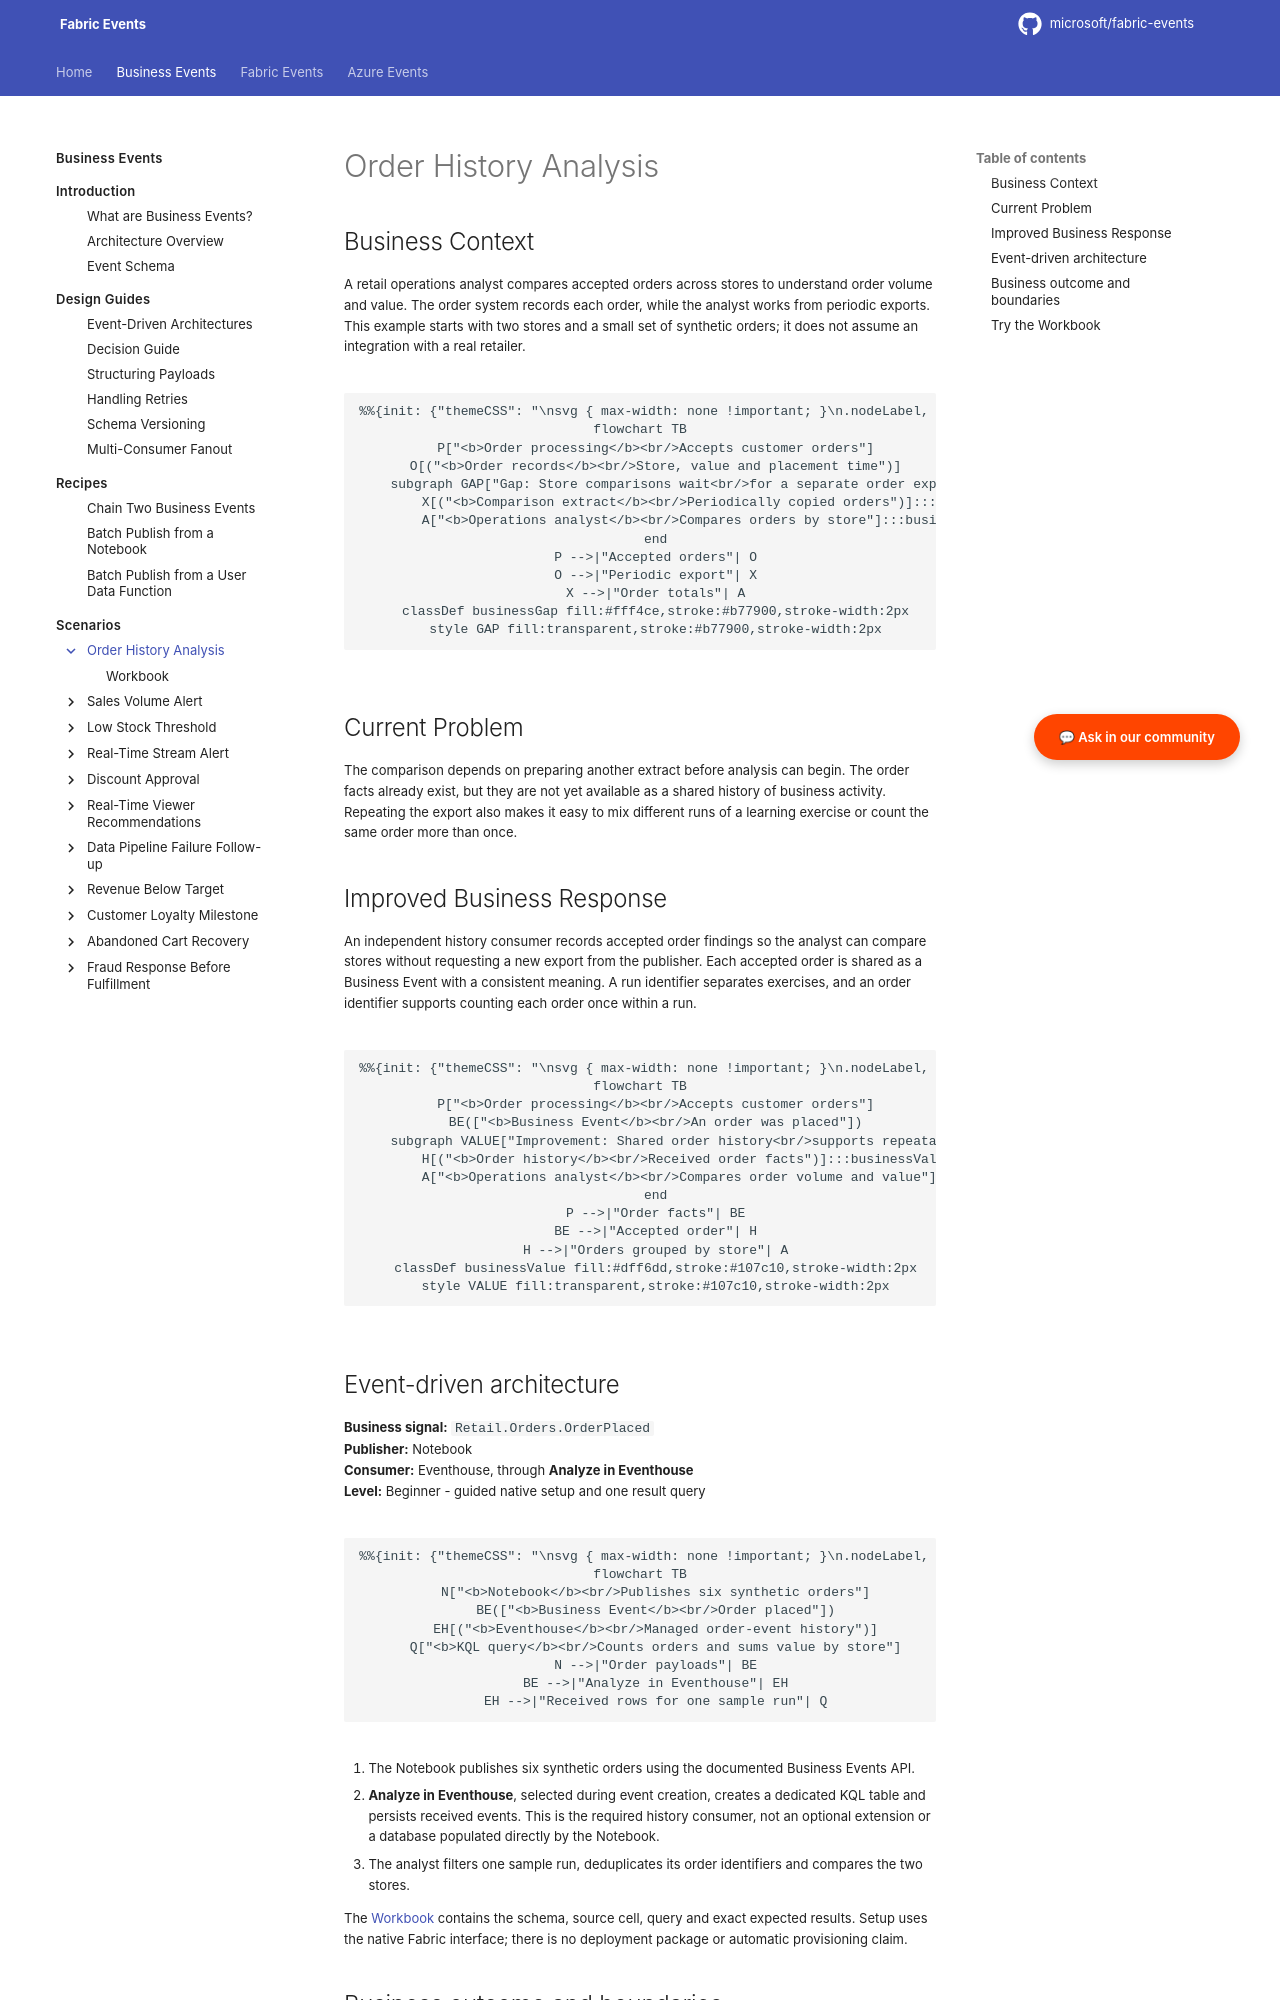

repository: microsoft/fabric-events · page: business-events/scenarios/order-history-analysis/index.html · generator: mkdocs

# Order History Analysis

## Business Context

A retail operations analyst compares accepted orders across stores to understand order volume and value. The order system records each order, while the analyst works from periodic exports. This example starts with two stores and a small set of synthetic orders; it does not assume an integration with a real retailer.

```mermaid
flowchart TB
    P["<b>Order processing</b><br/>Accepts customer orders"]
    O[("<b>Order records</b><br/>Store, value and placement time")]
    subgraph GAP["Gap: Store comparisons wait<br/>for a separate order export"]
        X[("<b>Comparison extract</b><br/>Periodically copied orders")]:::businessGap
        A["<b>Operations analyst</b><br/>Compares orders by store"]:::businessGap
    end
    P -->|"Accepted orders"| O
    O -->|"Periodic export"| X
    X -->|"Order totals"| A
    classDef businessGap fill:#fff4ce,stroke:#b77900,stroke-width:2px
    style GAP fill:transparent,stroke:#b77900,stroke-width:2px
```

## Current Problem

The comparison depends on preparing another extract before analysis can begin. The order facts already exist, but they are not yet available as a shared history of business activity. Repeating the export also makes it easy to mix different runs of a learning exercise or count the same order more than once.

<span id="why-business-events"></span>

## Improved Business Response {#business-events}

An independent history consumer records accepted order findings so the analyst can compare stores without requesting a new export from the publisher. Each accepted order is shared as a Business Event with a consistent meaning. A run identifier separates exercises, and an order identifier supports counting each order once within a run.

```mermaid
flowchart TB
    P["<b>Order processing</b><br/>Accepts customer orders"]
    BE(["<b>Business Event</b><br/>An order was placed"])
    subgraph VALUE["Improvement: Shared order history<br/>supports repeatable store comparisons"]
        H[("<b>Order history</b><br/>Received order facts")]:::businessValue
        A["<b>Operations analyst</b><br/>Compares order volume and value"]:::businessValue
    end
    P -->|"Order facts"| BE
    BE -->|"Accepted order"| H
    H -->|"Orders grouped by store"| A
    classDef businessValue fill:#dff6dd,stroke:#107c10,stroke-width:2px
    style VALUE fill:transparent,stroke:#107c10,stroke-width:2px
```
